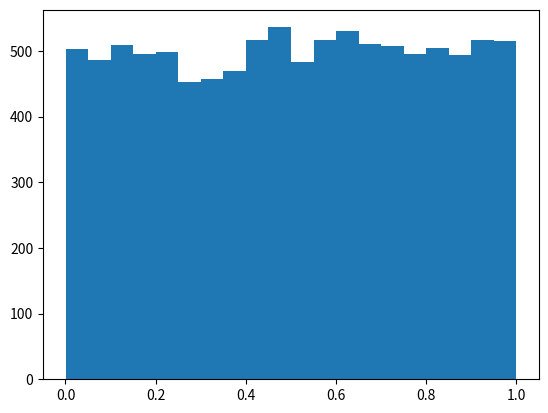

Python code for this plot:
"""
	Author: Luis_C-137
	Histogram exmaple
	This is just for practice purposes
	This is NOT functional code
"""
import numpy as np
import pandas as pd 
import matplotlib.pyplot as plt

csvRoot = ".\\..\\00_DataSets\\data_example.csv"

R = np.random.random(10000)

#plt.hist(R)
plt.hist(R,bins=20)
plt.show()
